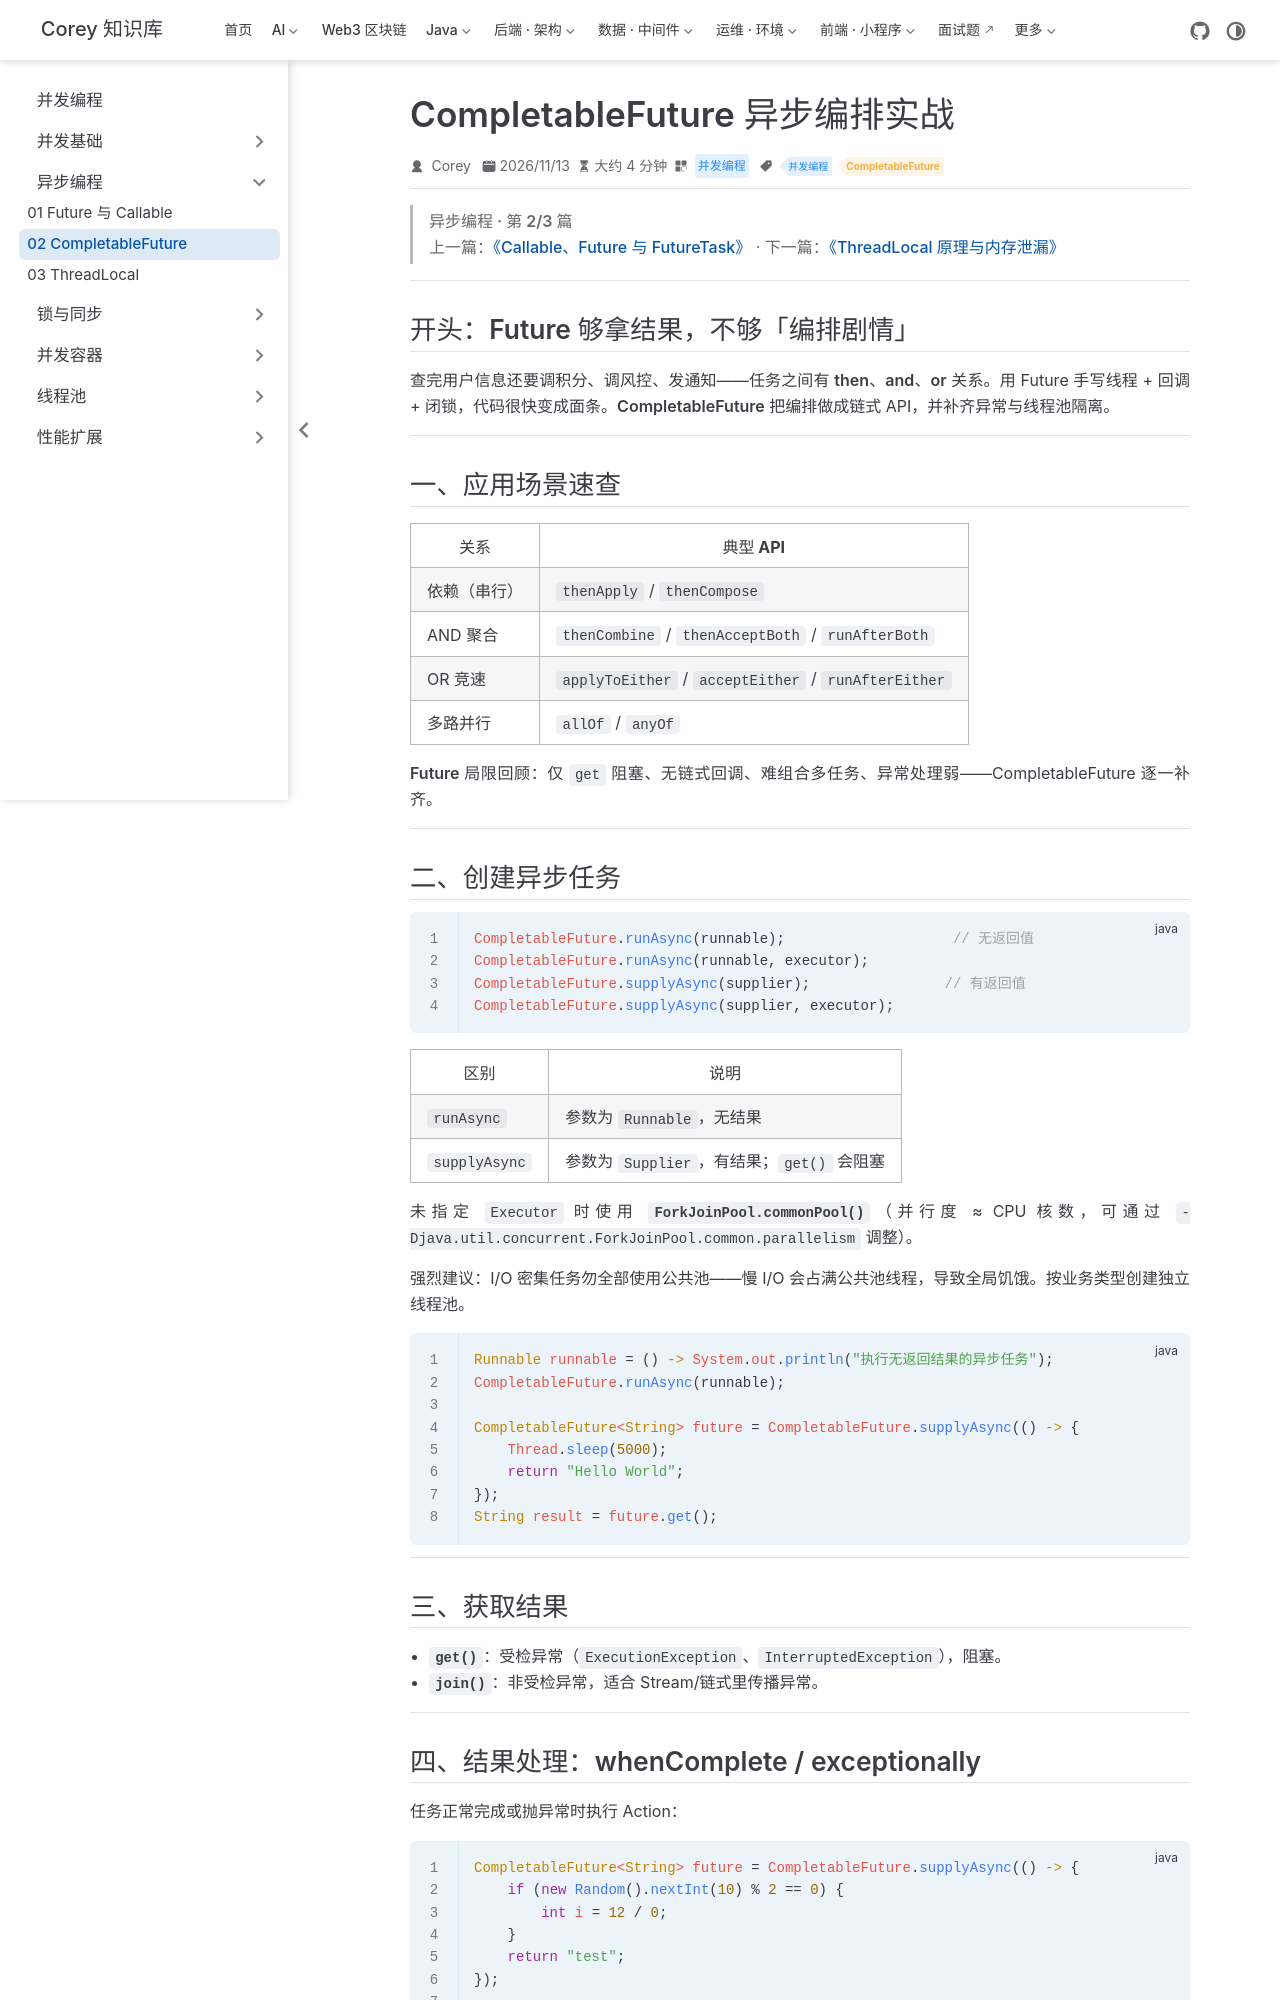

repository: code-corey/code-corey.github.io · page: 并发编程/async/juc-07-completable-future.html · generator: jekyll

---
title: "CompletableFuture 异步编排实战"
sidebarGroup: "异步编程"
shortTitle: "02 CompletableFuture"
order: 2
date: 2026-11-13
category: "并发编程"
tag:
  - "并发编程"
  - "CompletableFuture"
---

> **异步编程 · 第 2/3 篇**  
> 上一篇：[《Callable、Future 与 FutureTask》](/并发编程/async/juc-06-future) · 下一篇：[《ThreadLocal 原理与内存泄漏》](/并发编程/async/juc-08-threadlocal)

---

## 开头：Future 够拿结果，不够「编排剧情」

查完用户信息还要调积分、调风控、发通知——任务之间有 **then**、**and**、**or** 关系。用 Future 手写线程 + 回调 + 闭锁，代码很快变成面条。**CompletableFuture** 把编排做成链式 API，并补齐异常与线程池隔离。

---

## 一、应用场景速查

| 关系 | 典型 API |
|------|----------|
| 依赖（串行） | `thenApply` / `thenCompose` |
| AND 聚合 | `thenCombine` / `thenAcceptBoth` / `runAfterBoth` |
| OR 竞速 | `applyToEither` / `acceptEither` / `runAfterEither` |
| 多路并行 | `allOf` / `anyOf` |

**Future 局限回顾**：仅 `get` 阻塞、无链式回调、难组合多任务、异常处理弱——CompletableFuture 逐一补齐。

---

## 二、创建异步任务

```java
CompletableFuture.runAsync(runnable);                    // 无返回值
CompletableFuture.runAsync(runnable, executor);
CompletableFuture.supplyAsync(supplier);                // 有返回值
CompletableFuture.supplyAsync(supplier, executor);
```

| 区别 | 说明 |
|------|------|
| `runAsync` | 参数为 `Runnable`，无结果 |
| `supplyAsync` | 参数为 `Supplier`，有结果；`get()` 会阻塞 |

未指定 `Executor` 时使用 **`ForkJoinPool.commonPool()`**（并行度 ≈ CPU 核数，可通过 `-Djava.util.concurrent.ForkJoinPool.common.parallelism` 调整）。

**强烈建议**：I/O 密集任务勿全部使用公共池——慢 I/O 会占满公共池线程，导致全局饥饿。**按业务类型创建独立线程池**。

```java
Runnable runnable = () -> System.out.println("执行无返回结果的异步任务");
CompletableFuture.runAsync(runnable);

CompletableFuture<String> future = CompletableFuture.supplyAsync(() -> {
    Thread.sleep(5000);
    return "Hello World";
});
String result = future.get();
```

---

## 三、获取结果

- **`get()`**：受检异常（`ExecutionException`、`InterruptedException`），阻塞。  
- **`join()`**：非受检异常，适合 Stream/链式里传播异常。

---
